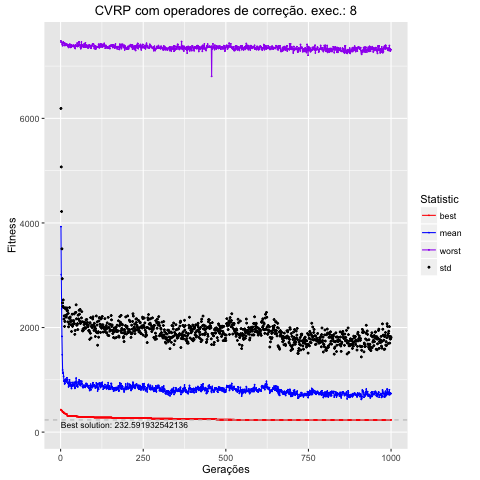

The table this chart was drawn from, first rows:
, Total, Media, DesvPad, Minimo, Maximo
1, 3929392, 3929, 2260, 431.1, 7481
2, 3011968, 3012, 2059, 415, 7454
3, 2355819, 2356, 1863, 415, 7454
4, 1831073, 1831, 1674, 409.4, 7449
5, 1479699, 1480, 1453, 409.4, 7414
6, 1188886, 1189, 1282, 383.4, 7390
7, 1125324, 1125, 1280, 383.4, 7451
8, 1141432, 1141, 1386, 383.4, 7460
9, 1066981, 1067, 1317, 383.4, 7440
10, 974750, 974.7, 1187, 363.6, 7440
11, 979304, 979.3, 1245, 363.6, 7396
12, 923216, 923.2, 1097, 361.1, 7444
13, 930268, 930.3, 1186, 354.5, 7394
14, 1006065, 1006, 1369, 354.5, 7403
15, 1009668, 1010, 1345, 344.5, 7418
16, 969035, 969, 1231, 344.5, 7397
17, 961534, 961.5, 1243, 344.5, 7426
18, 986916, 986.9, 1257, 344.5, 7418
19, 1038101, 1038, 1338, 344.5, 7400
20, 993681, 993.7, 1322, 312.4, 7409
21, 1005083, 1005, 1322, 312.4, 7412
22, 930443, 930.4, 1178, 312.4, 7381
23, 953694, 953.7, 1317, 312.4, 7398
24, 866055, 866.1, 1147, 312.4, 7357
25, 920266, 920.3, 1261, 312.4, 7405
26, 885721, 885.7, 1180, 312.4, 7388
27, 997955, 998, 1385, 312.4, 7408
28, 952532, 952.5, 1224, 312.4, 7419
29, 930706, 930.7, 1270, 312.4, 7364
30, 902281, 902.3, 1206, 312.4, 7358
31, 910750, 910.8, 1219, 312.4, 7392
32, 873217, 873.2, 1179, 312.4, 7403
33, 834290, 834.3, 1090, 312.4, 7364
34, 895680, 895.7, 1234, 312.4, 7395
35, 950101, 950.1, 1304, 312.4, 7395
36, 876799, 876.8, 1146, 312.4, 7381
37, 887370, 887.4, 1161, 312.4, 7381
38, 916894, 916.9, 1210, 312.4, 7392
39, 901987, 902, 1174, 312.4, 7399
40, 909271, 909.3, 1222, 312.4, 7389
41, 953547, 953.5, 1306, 312.4, 7368
42, 870273, 870.3, 1204, 312.4, 7390
43, 836573, 836.6, 1033, 312.4, 7349
44, 848487, 848.5, 1095, 312.4, 7336
45, 952577, 952.6, 1337, 312.4, 7404
46, 953032, 953, 1337, 312.4, 7396
47, 1032758, 1033, 1401, 312.4, 7396
48, 942535, 942.5, 1224, 297.8, 7380
49, 885277, 885.3, 1160, 297.8, 7380
50, 875668, 875.7, 1177, 297.8, 7440
51, 902575, 902.6, 1172, 297.8, 7374
52, 864430, 864.4, 1096, 297.8, 7379
53, 958073, 958.1, 1278, 297.8, 7402
54, 926306, 926.3, 1238, 290.5, 7380
55, 948667, 948.7, 1206, 290.5, 7461
56, 999104, 999.1, 1331, 290.5, 7463
57, 969943, 969.9, 1285, 286.8, 7410
58, 907281, 907.3, 1212, 286.8, 7410
59, 977883, 977.9, 1368, 286.8, 7390
60, 890883, 890.9, 1185, 286.8, 7359
... 940 more rows
